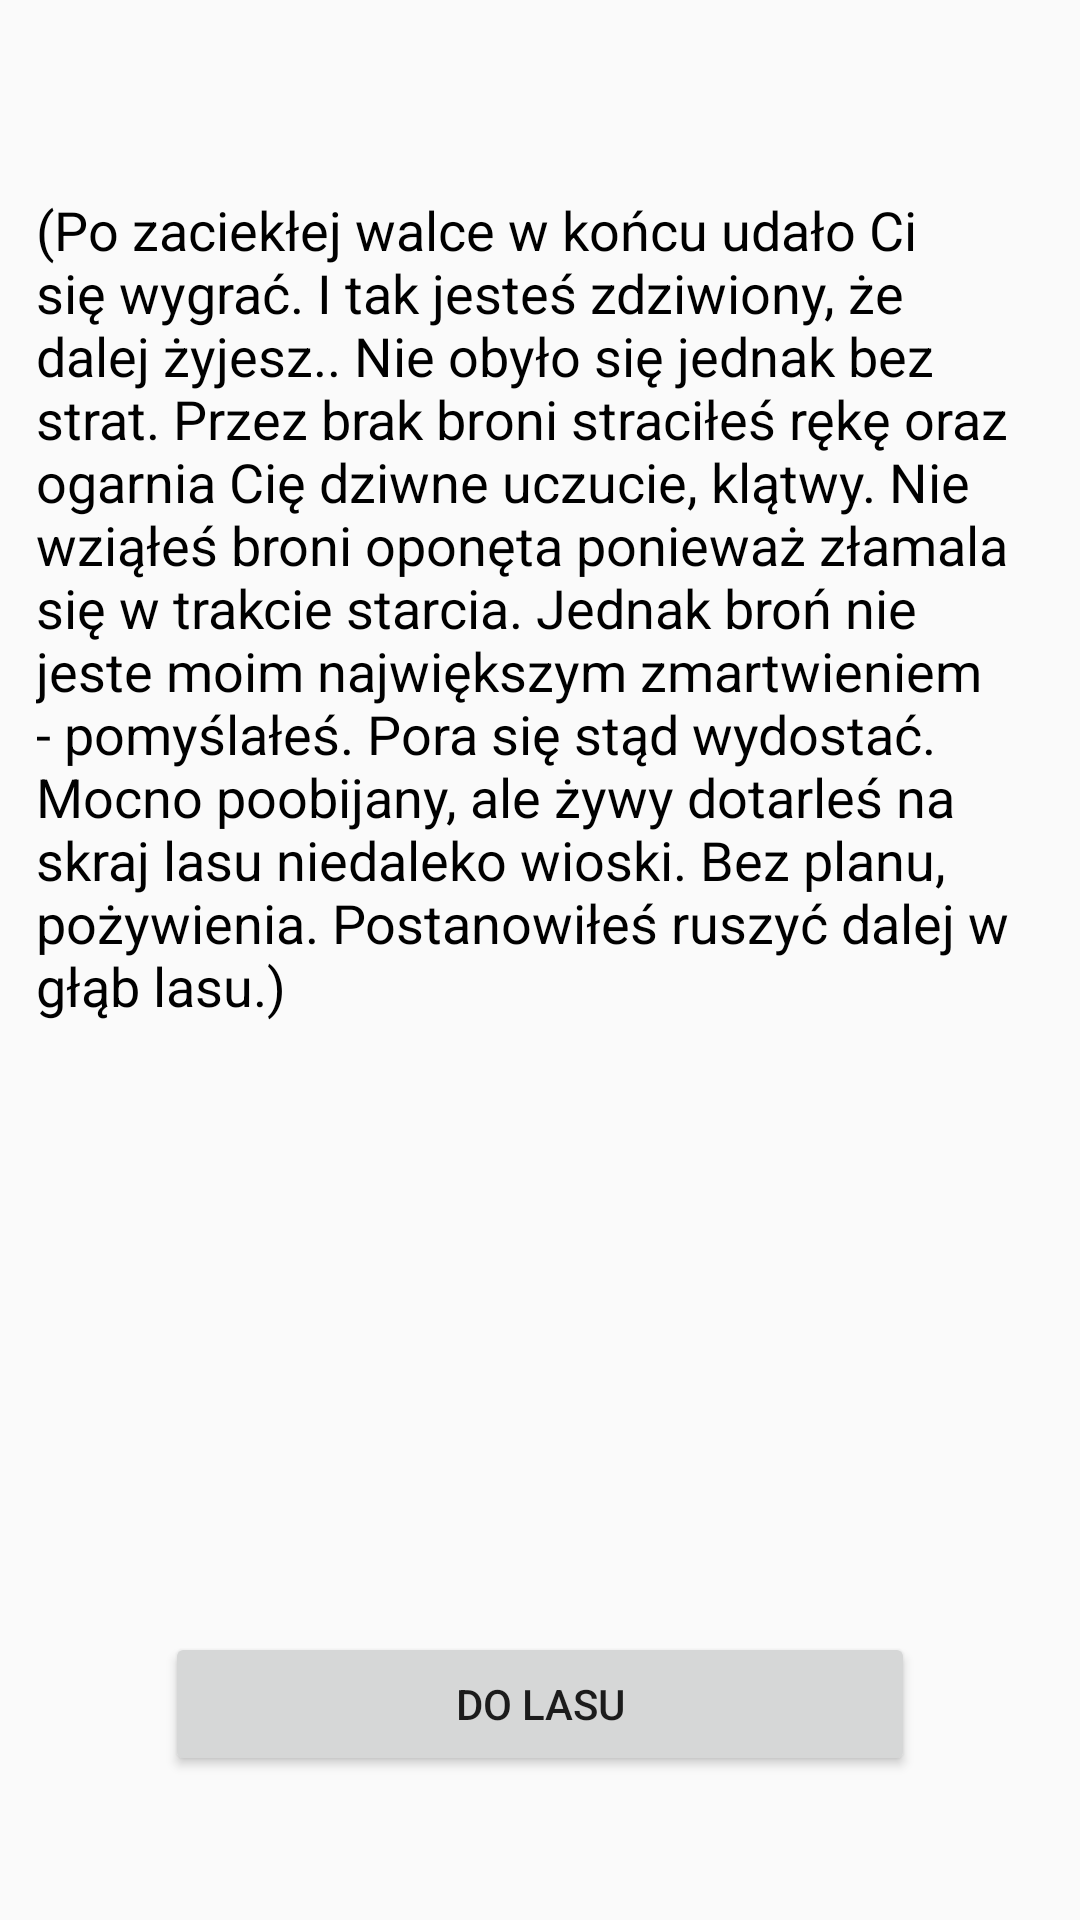

Here is an Android app screen rendered from its layout file. Give the layout XML and the strings, colors and styles it references.
<!-- AndroidManifest.xml: application theme AppTheme -->
<!-- res/layout/activity_br111111__lose.xml -->
<?xml version="1.0" encoding="utf-8"?>
<android.support.constraint.ConstraintLayout xmlns:android="http://schemas.android.com/apk/res/android"
    xmlns:app="http://schemas.android.com/apk/res-auto"
    xmlns:tools="http://schemas.android.com/tools"
    android:layout_width="match_parent"
    android:layout_height="match_parent"
    tools:context=".Activity.BR111111_LOSE">

    <TextView
        android:id="@+id/Textor"
        android:layout_width="336dp"
        android:layout_height="294dp"
        android:layout_marginStart="8dp"
        android:layout_marginLeft="8dp"
        android:layout_marginTop="8dp"
        android:layout_marginEnd="8dp"
        android:layout_marginRight="8dp"
        android:layout_marginBottom="8dp"
        android:text="@string/lost_hp"
        android:textColor="@android:color/black"
        android:textSize="18sp"
        app:layout_constrainedHeight="true"
        app:layout_constrainedWidth="true"
        app:layout_constraintBottom_toBottomOf="parent"
        app:layout_constraintEnd_toEndOf="parent"
        app:layout_constraintHorizontal_bias="0.5"
        app:layout_constraintStart_toStartOf="parent"
        app:layout_constraintTop_toTopOf="parent"
        app:layout_constraintVertical_bias="0.171" />

    <Button
        android:id="@+id/button3"
        android:layout_width="250dp"
        android:layout_height="wrap_content"
        android:layout_marginBottom="8dp"
        android:onClick="OptionOne"
        android:text="@string/to_the_forest"
        app:layout_constraintBottom_toBottomOf="parent"
        app:layout_constraintEnd_toEndOf="parent"
        app:layout_constraintStart_toStartOf="parent"
        app:layout_constraintTop_toBottomOf="@+id/Textor"
        app:layout_constraintVertical_bias="0.823" />


</android.support.constraint.ConstraintLayout>
<!-- resources referenced by this layout -->
<resources>
  <string name="lost_hp">(Po zaciekłej walce w końcu udało Ci się wygrać. I tak jesteś zdziwiony, że dalej żyjesz.. Nie obyło się jednak bez strat. Przez brak broni straciłeś rękę oraz ogarnia Cię dziwne uczucie, klątwy. Nie wziąłeś broni oponęta ponieważ złamala się w trakcie starcia. Jednak broń nie jeste moim największym zmartwieniem - pomyślałeś. Pora się stąd wydostać. Mocno poobijany, ale żywy dotarleś na skraj lasu niedaleko wioski. Bez planu, pożywienia. Postanowiłeś ruszyć dalej w głąb lasu.)</string>
  <string name="to_the_forest">Do Lasu</string>
  <style name="AppTheme" parent="Theme.AppCompat.Light.DarkActionBar">
           Customize your theme here.
          
          
          
      </style>
</resources>
